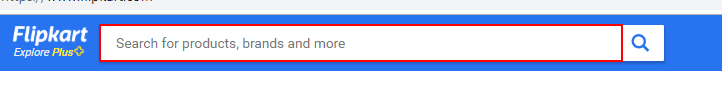
Workflow: Main

Step 1: type "row["Product"].ToString()" into the text box 'q'

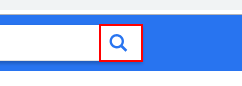
Step 2: click on the button

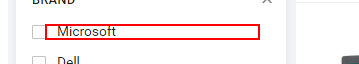
Step 3: click on the element '"+row["Brand"].ToString() +"'

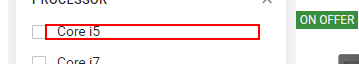
Step 4 [try]: click on the element '"+row["Processor"].ToString()+"'

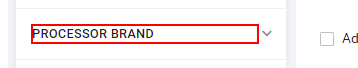
Step 5: click on the element 'Processor Brand'

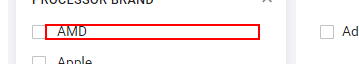
Step 6: click on the element '"+row["Processor"].ToString()+"'

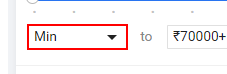
Step 7: select ""₹"+ row["Minimum Cost"].ToString()" in the drop-down

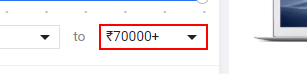
Step 8: select ""₹"+row["Maximum Cost"].ToString()" in the drop-down

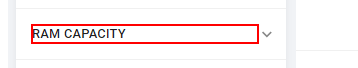
Step 9: click on the element 'RAM Capacity'

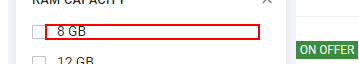
Step 10: click on the element '"+row["RAM Capacity"].ToString()+"'

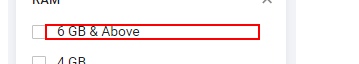
Step 11: click on the element '6 GB & Above'

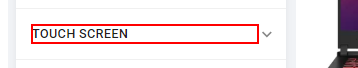
Step 12: click on the element 'Touch Screen'

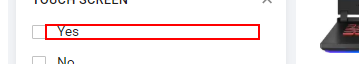
Step 13: click on the element '"+row["Touch Screen"].ToString()+"'

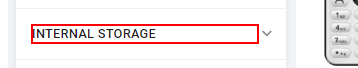
Step 14 [then]: click on the element 'Internal Storage'

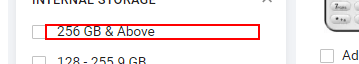
Step 15: click on the element '"+row["Internal Storage"].ToString()+"'

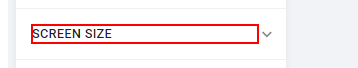
Step 16: click on the element 'Screen Size'

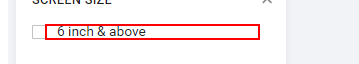
Step 17: click on the element '6 inch & above'

Step 18: click on the element 'Screen Size' (same screen as step 16)

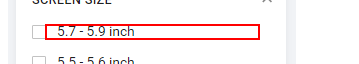
Step 19: click on the element '5.7 - 5.9 inch'

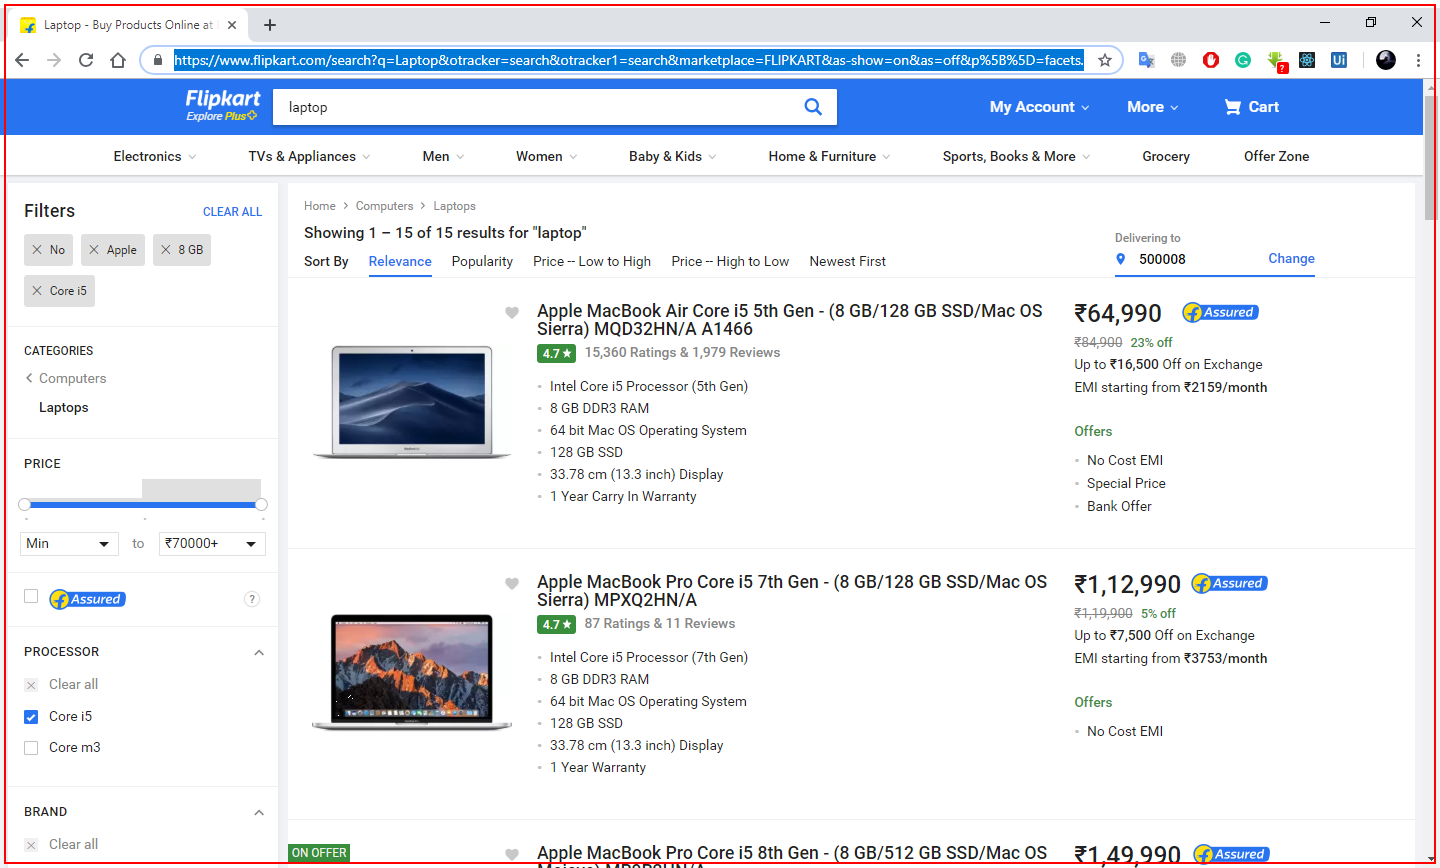
Step 20 [else]: get-attribute of 'chrome.exe' in window '*Flipkart*' (chrome.exe)

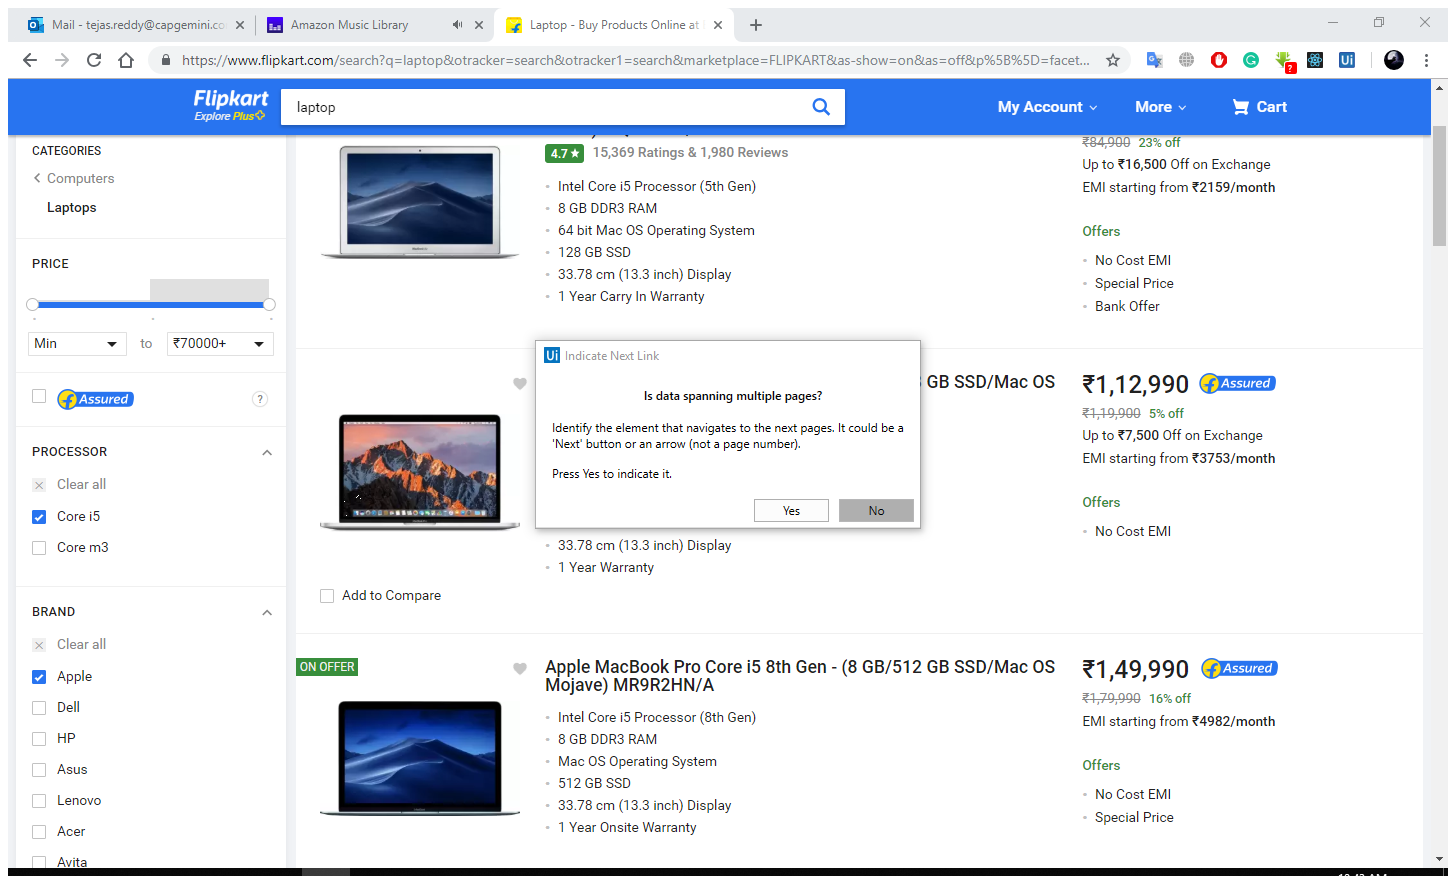
Step 21: Attach Browser 'Laptop Bu Page' in window '"+row["Product"].ToString()+" - Buy Products Online at Best Price in India - All Catego*' (chrome.exe)

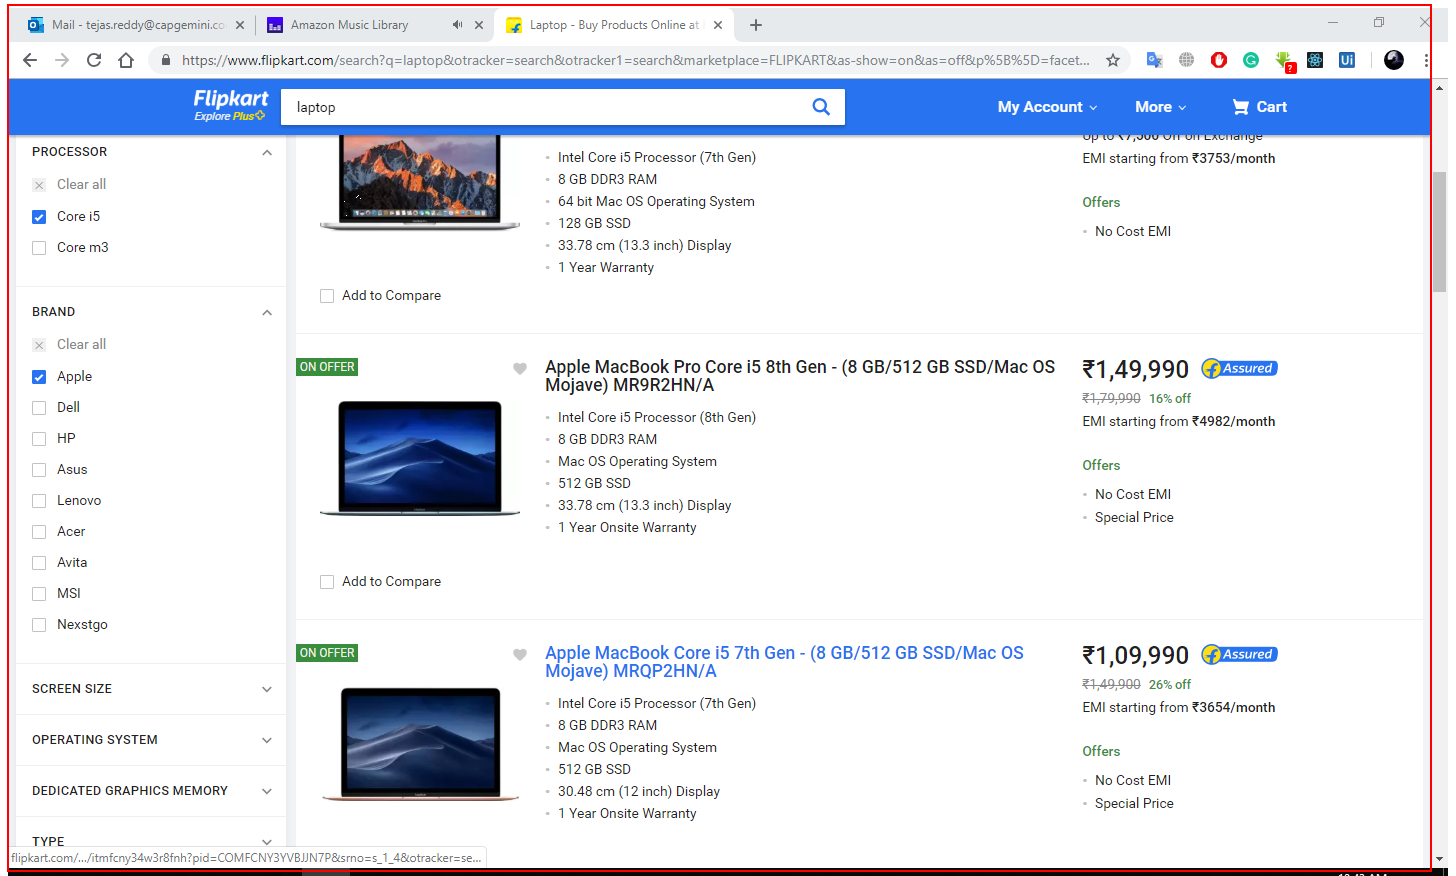
Step 22: get-text from the element 'container'

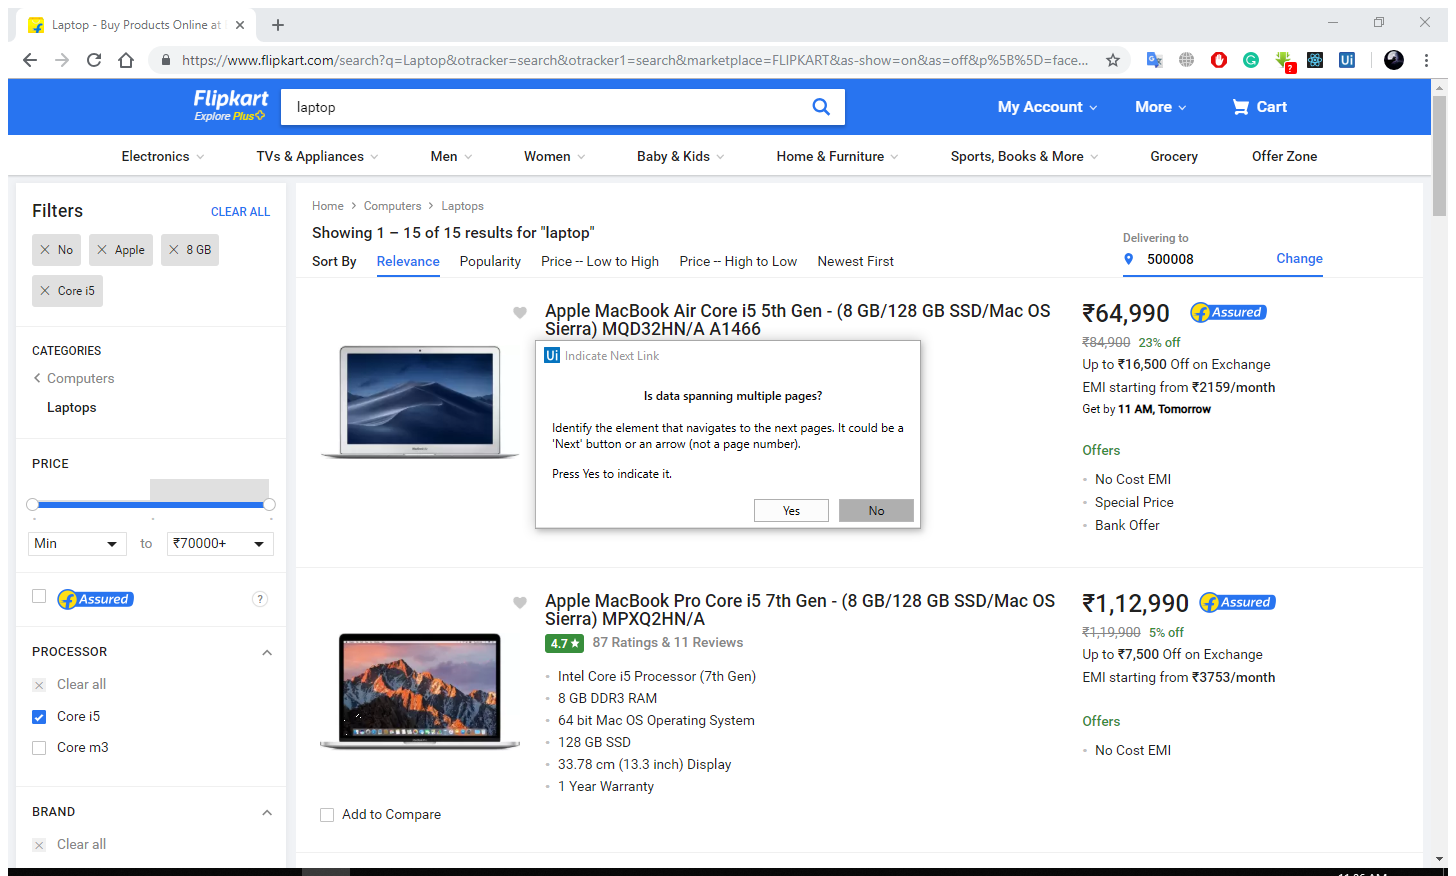
Step 23: Attach Browser 'Laptop Bu Page' in window '"+row["Product"].ToString()+" - Buy Products Online at Best Price in India - All Catego*' (chrome.exe)

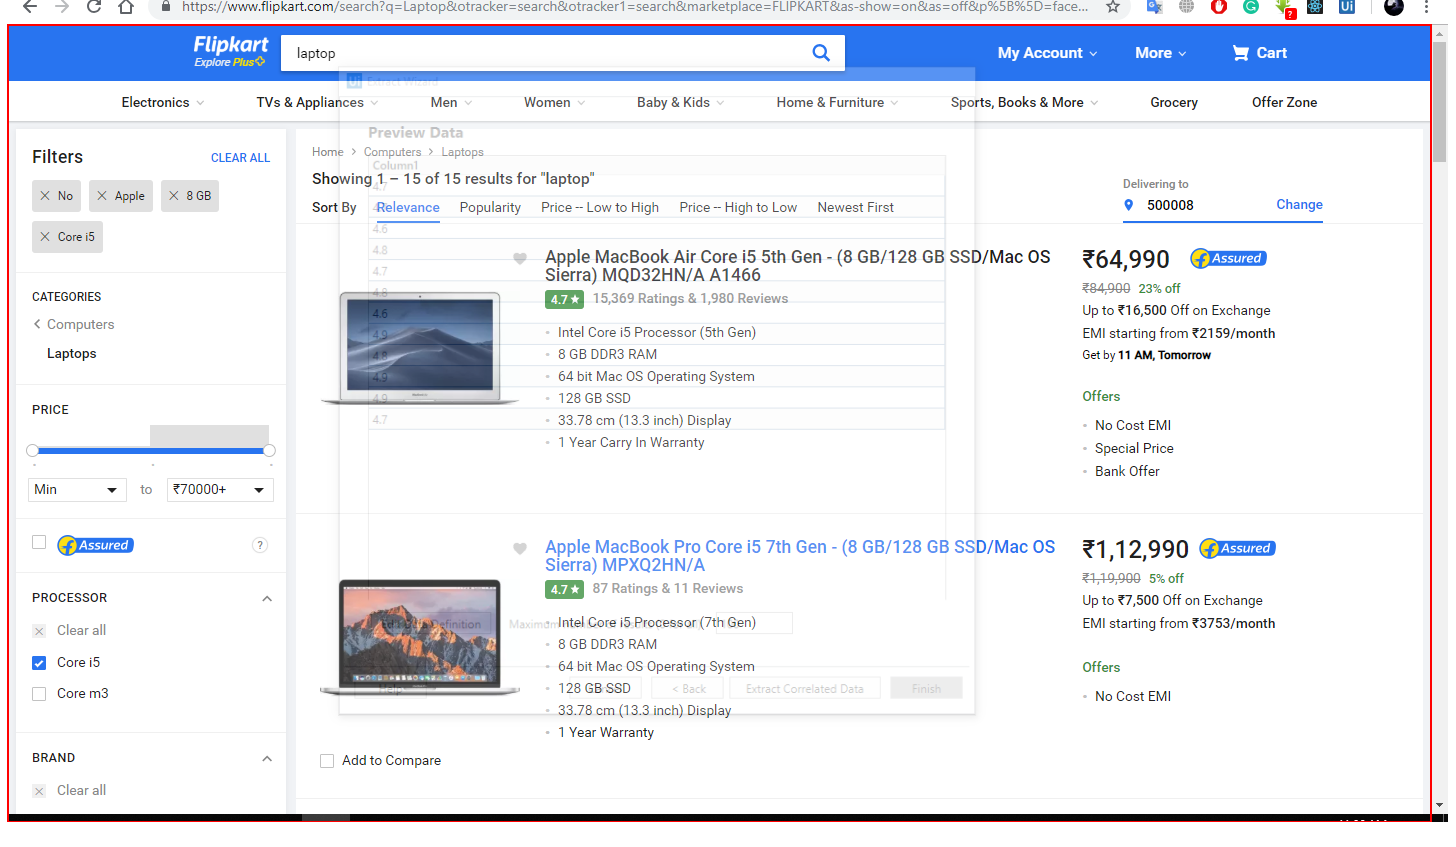
Step 24: get-text from the element 'container'